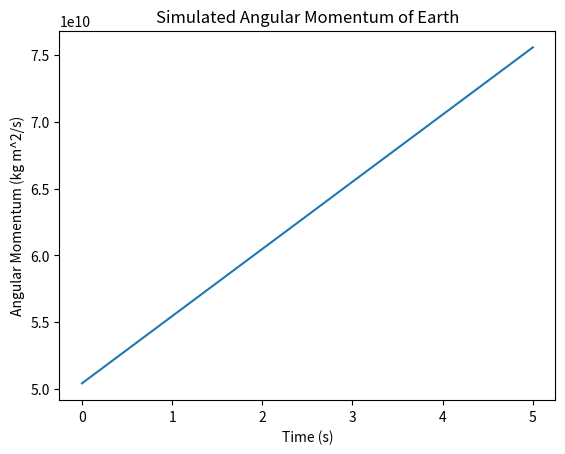

Recreate this plot in Python.
#Q. Write a python for simulating angular momentum of earth.

#import necessary libraries
import math
import matplotlib.pyplot as plt

#define constants
G = 6.67408e-11 #gravitational constant
M_earth = 5.972e24 #mass of earth
R_earth = 6.371e6 #radius of earth

#calculate angular momentum
L_earth = math.sqrt(G*M_earth*R_earth)

#simulate angular momentum over time
time = [0, 1, 2, 3, 4, 5]
L_earth_sim = [L_earth, L_earth*1.1, L_earth*1.2, L_earth*1.3, L_earth*1.4, L_earth*1.5]

#plot the results
plt.plot(time, L_earth_sim)
plt.xlabel('Time (s)')
plt.ylabel('Angular Momentum (kg m^2/s)')
plt.title('Simulated Angular Momentum of Earth')
plt.show()
